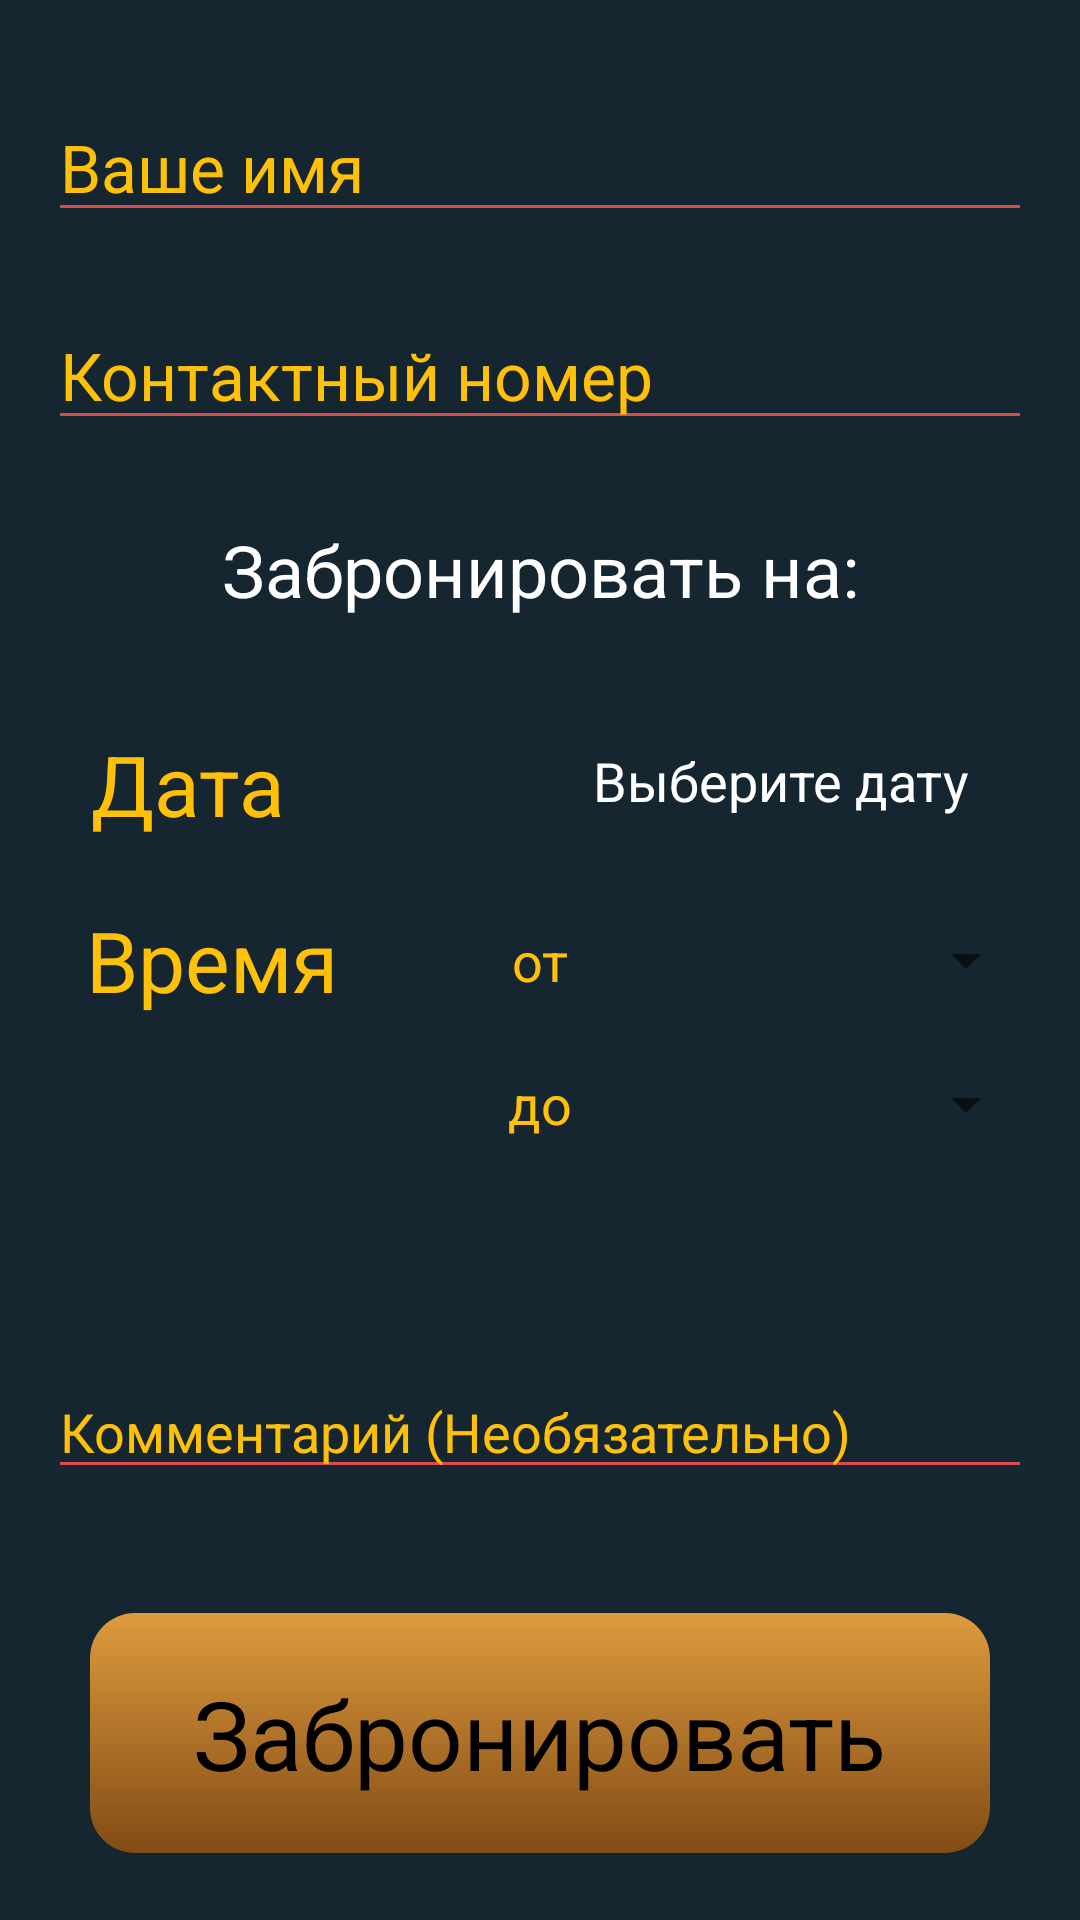

The Android layout XML behind this screen, and the referenced resources:
<!-- AndroidManifest.xml: application theme AppTheme -->
<!-- res/layout/activity_booking.xml -->
<?xml version="1.0" encoding="utf-8"?>
<android.support.constraint.ConstraintLayout xmlns:android="http://schemas.android.com/apk/res/android"
    xmlns:app="http://schemas.android.com/apk/res-auto"
    xmlns:tools="http://schemas.android.com/tools"
    android:layout_width="match_parent"
    android:layout_height="match_parent"
    android:background="#152630"
    tools:context=".BookingActivity">

    <EditText
        android:id="@+id/name_input"
        android:layout_width="match_parent"
        android:layout_height="wrap_content"
        android:layout_marginBottom="8dp"
        android:layout_marginEnd="16dp"
        android:layout_marginStart="16dp"
        android:layout_marginTop="8dp"
        android:ems="10"
        android:hint="Ваше имя"
        android:backgroundTint="@color/colorPrimary"
        android:inputType="text"
        android:textColor="@android:color/white"
        android:textColorHint="@color/textColor"
        android:textSize="22dp"
        app:layout_constraintBottom_toBottomOf="parent"
        app:layout_constraintEnd_toEndOf="parent"
        app:layout_constraintHorizontal_bias="0.5"
        app:layout_constraintStart_toStartOf="parent"
        app:layout_constraintTop_toTopOf="parent"
        app:layout_constraintVertical_bias="0.04000002" />

    <EditText
        android:id="@+id/phone_input"
        android:layout_width="match_parent"
        android:layout_height="wrap_content"
        android:layout_marginBottom="8dp"
        android:layout_marginEnd="16dp"
        android:layout_marginStart="16dp"
        android:layout_marginTop="8dp"
        android:ems="10"
        android:hint="Контактный номер"
        android:backgroundTint="@color/colorPrimary"
        android:textColor="@android:color/white"
        android:inputType="phone"
        android:maxLength="16"
        android:textColorHint="@color/textColor"
        android:textSize="22dp"
        app:layout_constraintBottom_toBottomOf="parent"
        app:layout_constraintEnd_toEndOf="parent"
        app:layout_constraintHorizontal_bias="0.5"
        app:layout_constraintStart_toStartOf="parent"
        app:layout_constraintTop_toTopOf="parent"
        app:layout_constraintVertical_bias="0.16000003" />

    <TextView
        android:id="@+id/order_label"
        android:layout_width="wrap_content"
        android:layout_height="wrap_content"
        android:layout_gravity="center_horizontal"
        android:layout_marginBottom="8dp"
        android:layout_marginTop="8dp"
        android:text="Забронировать на:"
        android:textColor="@android:color/white"
        android:textSize="24dp"
        app:layout_constraintBottom_toBottomOf="parent"
        app:layout_constraintEnd_toEndOf="parent"
        app:layout_constraintHorizontal_bias="0.5"
        app:layout_constraintStart_toStartOf="parent"
        app:layout_constraintTop_toTopOf="parent"
        app:layout_constraintVertical_bias="0.28" />

    <TextView
        android:id="@+id/date_label"
        android:layout_width="wrap_content"
        android:layout_height="wrap_content"
        android:layout_marginBottom="8dp"
        android:layout_marginEnd="8dp"
        android:layout_marginStart="8dp"
        android:layout_marginTop="8dp"
        android:text="Дата"
        android:textSize="28dp"
        app:layout_constraintBottom_toBottomOf="parent"
        app:layout_constraintEnd_toEndOf="parent"
        app:layout_constraintHorizontal_bias="0.08"
        app:layout_constraintStart_toStartOf="parent"
        app:layout_constraintTop_toTopOf="parent"
        app:layout_constraintVertical_bias="0.40" />

    <TextView
        android:id="@+id/date_select"
        android:background="@drawable/border"
        android:layout_width="171dp"
        android:layout_height="wrap_content"
        android:layout_gravity="end"
        android:layout_marginBottom="8dp"
        android:layout_marginStart="8dp"
        android:layout_marginTop="8dp"
        android:ems="10"
        android:gravity="center"
        android:hint="Выберите дату"
        android:textColorHint="@android:color/white"
        android:textSize="18dp"
        app:layout_constraintBottom_toBottomOf="parent"
        app:layout_constraintEnd_toEndOf="parent"
        app:layout_constraintHorizontal_bias="0.92"
        app:layout_constraintStart_toStartOf="parent"
        app:layout_constraintTop_toTopOf="parent"
        app:layout_constraintVertical_bias="0.40" />

    <TextView
        android:id="@+id/time_label"
        android:layout_width="wrap_content"
        android:layout_height="wrap_content"
        android:layout_marginBottom="8dp"
        android:layout_marginEnd="8dp"
        android:layout_marginStart="8dp"
        android:layout_marginTop="8dp"
        android:text="Время"
        android:textSize="28dp"
        app:layout_constraintBottom_toBottomOf="parent"
        app:layout_constraintEnd_toEndOf="parent"
        app:layout_constraintHorizontal_bias="0.08"
        app:layout_constraintStart_toStartOf="parent"
        app:layout_constraintTop_toTopOf="parent" />

    <TextView
        android:id="@+id/book_time_begin"
        android:layout_width="wrap_content"
        android:layout_height="wrap_content"
        android:layout_marginBottom="8dp"
        android:layout_marginEnd="8dp"
        android:layout_marginStart="8dp"
        android:layout_marginTop="8dp"
        android:text="от"
        android:textSize="18dp"
        app:layout_constraintBottom_toBottomOf="parent"
        app:layout_constraintEnd_toEndOf="parent"
        app:layout_constraintStart_toStartOf="parent"
        app:layout_constraintTop_toTopOf="parent" />

    <Spinner
        android:id="@+id/book_time_begin_select"
        android:layout_width="wrap_content"
        android:layout_height="wrap_content"
        android:layout_marginBottom="8dp"
        android:layout_marginEnd="8dp"
        android:layout_marginStart="8dp"
        android:layout_marginTop="8dp"
        android:clickable="false"
        android:spinnerMode="dialog"
        app:layout_constraintBottom_toBottomOf="parent"
        app:layout_constraintEnd_toEndOf="parent"
        app:layout_constraintHorizontal_bias="0.98"
        app:layout_constraintStart_toStartOf="parent"
        app:layout_constraintTop_toTopOf="parent"
        app:layout_constraintVertical_bias="0.50" />

    <TextView
        android:id="@+id/book_time_end"
        android:layout_width="wrap_content"
        android:layout_height="wrap_content"
        android:layout_marginBottom="8dp"
        android:layout_marginEnd="8dp"
        android:layout_marginStart="8dp"
        android:layout_marginTop="8dp"
        android:text="до"
        android:textSize="18dp"
        app:layout_constraintBottom_toBottomOf="parent"
        app:layout_constraintEnd_toEndOf="parent"
        app:layout_constraintStart_toStartOf="parent"
        app:layout_constraintTop_toTopOf="parent"
        app:layout_constraintVertical_bias="0.58000004" />

    <Spinner
        android:id="@+id/book_time_end_select"
        android:layout_width="wrap_content"
        android:layout_height="wrap_content"
        android:layout_marginBottom="8dp"
        android:layout_marginEnd="8dp"
        android:layout_marginStart="8dp"
        android:layout_marginTop="8dp"
        android:clickable="false"
        android:spinnerMode="dialog"
        app:layout_constraintBottom_toBottomOf="parent"
        app:layout_constraintEnd_toEndOf="parent"
        app:layout_constraintHorizontal_bias="0.98"
        app:layout_constraintStart_toStartOf="parent"
        app:layout_constraintTop_toTopOf="parent"
        app:layout_constraintVertical_bias="0.58" />

    <EditText
        android:id="@+id/comment_input"
        android:layout_width="match_parent"
        android:layout_height="wrap_content"
        android:layout_marginEnd="16dp"
        android:layout_marginStart="16dp"
        android:ems="10"
        android:hint="Комментарий (Необязательно)"
        android:backgroundTint="@color/colorPrimary"
        android:textSize="18dp"
        android:textColor="@android:color/white"
        android:inputType="textPersonName"
        android:textColorHint="@color/textColor"
        app:layout_constraintBottom_toBottomOf="parent"
        app:layout_constraintEnd_toEndOf="parent"
        app:layout_constraintHorizontal_bias="0.5"
        app:layout_constraintStart_toStartOf="parent"
        app:layout_constraintTop_toTopOf="parent"
        app:layout_constraintVertical_bias="0.76" />

    <include
        android:id="@+id/book_button"
        layout="@layout/layout_button"
        android:layout_width="300dp"
        android:layout_height="80dp"
        android:layout_marginEnd="8dp"
        android:layout_marginStart="8dp"
        android:text="Забронировать"
        app:layout_constraintBottom_toBottomOf="parent"
        app:layout_constraintEnd_toEndOf="parent"
        app:layout_constraintStart_toStartOf="parent"
        app:layout_constraintTop_toTopOf="parent"
        app:layout_constraintVertical_bias="0.96" />

    <include
        android:id="@+id/progress"
        layout="@layout/progress_layout"
        android:layout_width="match_parent"
        android:layout_height="match_parent"
        android:visibility="gone" />

</android.support.constraint.ConstraintLayout>
<!-- res/layout/layout_button.xml (included above) -->
<?xml version="1.0" encoding="utf-8"?>
<android.support.constraint.ConstraintLayout
    xmlns:android="http://schemas.android.com/apk/res/android"
    xmlns:app="http://schemas.android.com/apk/res-auto"
    android:layout_width="match_parent"
    android:layout_height="match_parent">

    <ImageView
        android:id="@+id/imageButton"
        android:layout_width="match_parent"
        android:layout_height="match_parent"
        android:src="@drawable/button" />

    <TextView
        android:id="@+id/textButton"
        android:layout_width="wrap_content"
        android:layout_height="wrap_content"
        android:autoSizeTextType="uniform"
        android:text="Забронировать"
        android:textSize="32dp"
        android:textColor="@android:color/black"
        app:layout_constraintBottom_toBottomOf="parent"
        app:layout_constraintEnd_toEndOf="parent"
        app:layout_constraintStart_toStartOf="parent"
        app:layout_constraintTop_toTopOf="parent"
        app:layout_constraintVertical_bias="0.5" />

</android.support.constraint.ConstraintLayout>
<!-- res/layout/progress_layout.xml (included above) -->
<?xml version="1.0" encoding="utf-8"?>
<android.support.constraint.ConstraintLayout xmlns:android="http://schemas.android.com/apk/res/android"
    xmlns:app="http://schemas.android.com/apk/res-auto"
    xmlns:tools="http://schemas.android.com/tools"
    android:layout_width="match_parent"
    android:layout_height="match_parent"
    android:clickable="true"
    android:focusable="true">

    <ProgressBar
        android:id="@+id/progressBar"
        android:theme="@style/ProgressBar"
        android:layout_width="wrap_content"
        android:layout_height="wrap_content"
        app:layout_constraintBottom_toBottomOf="parent"
        app:layout_constraintEnd_toEndOf="parent"
        app:layout_constraintStart_toStartOf="parent"
        app:layout_constraintTop_toTopOf="parent" />
</android.support.constraint.ConstraintLayout>
<!-- resources referenced by this layout -->
<resources>
  <color name="colorPrimary">#da4d4d</color>
  <color name="textColor">#FFC107</color>
  <!-- drawable button: png bitmap (drawable, 78476 bytes) -->
  <style name="AppTheme" parent="Base.Theme.AppCompat.Light.DarkActionBar">
          
          <item name="colorPrimary">@color/colorPrimary</item>
          <item name="colorPrimaryDark">@color/colorPrimaryDark</item>
          <item name="colorAccent">@color/colorAccent</item>
          <item name="android:textColor">@color/textColor</item>
          <item name="android:textColorHint">@color/textColorHint</item>
      </style>
  <color name="colorPrimaryDark">#212121</color>
  <color name="colorAccent">#FF4081</color>
  <color name="textColorHint">#FFF9C4</color>
</resources>
